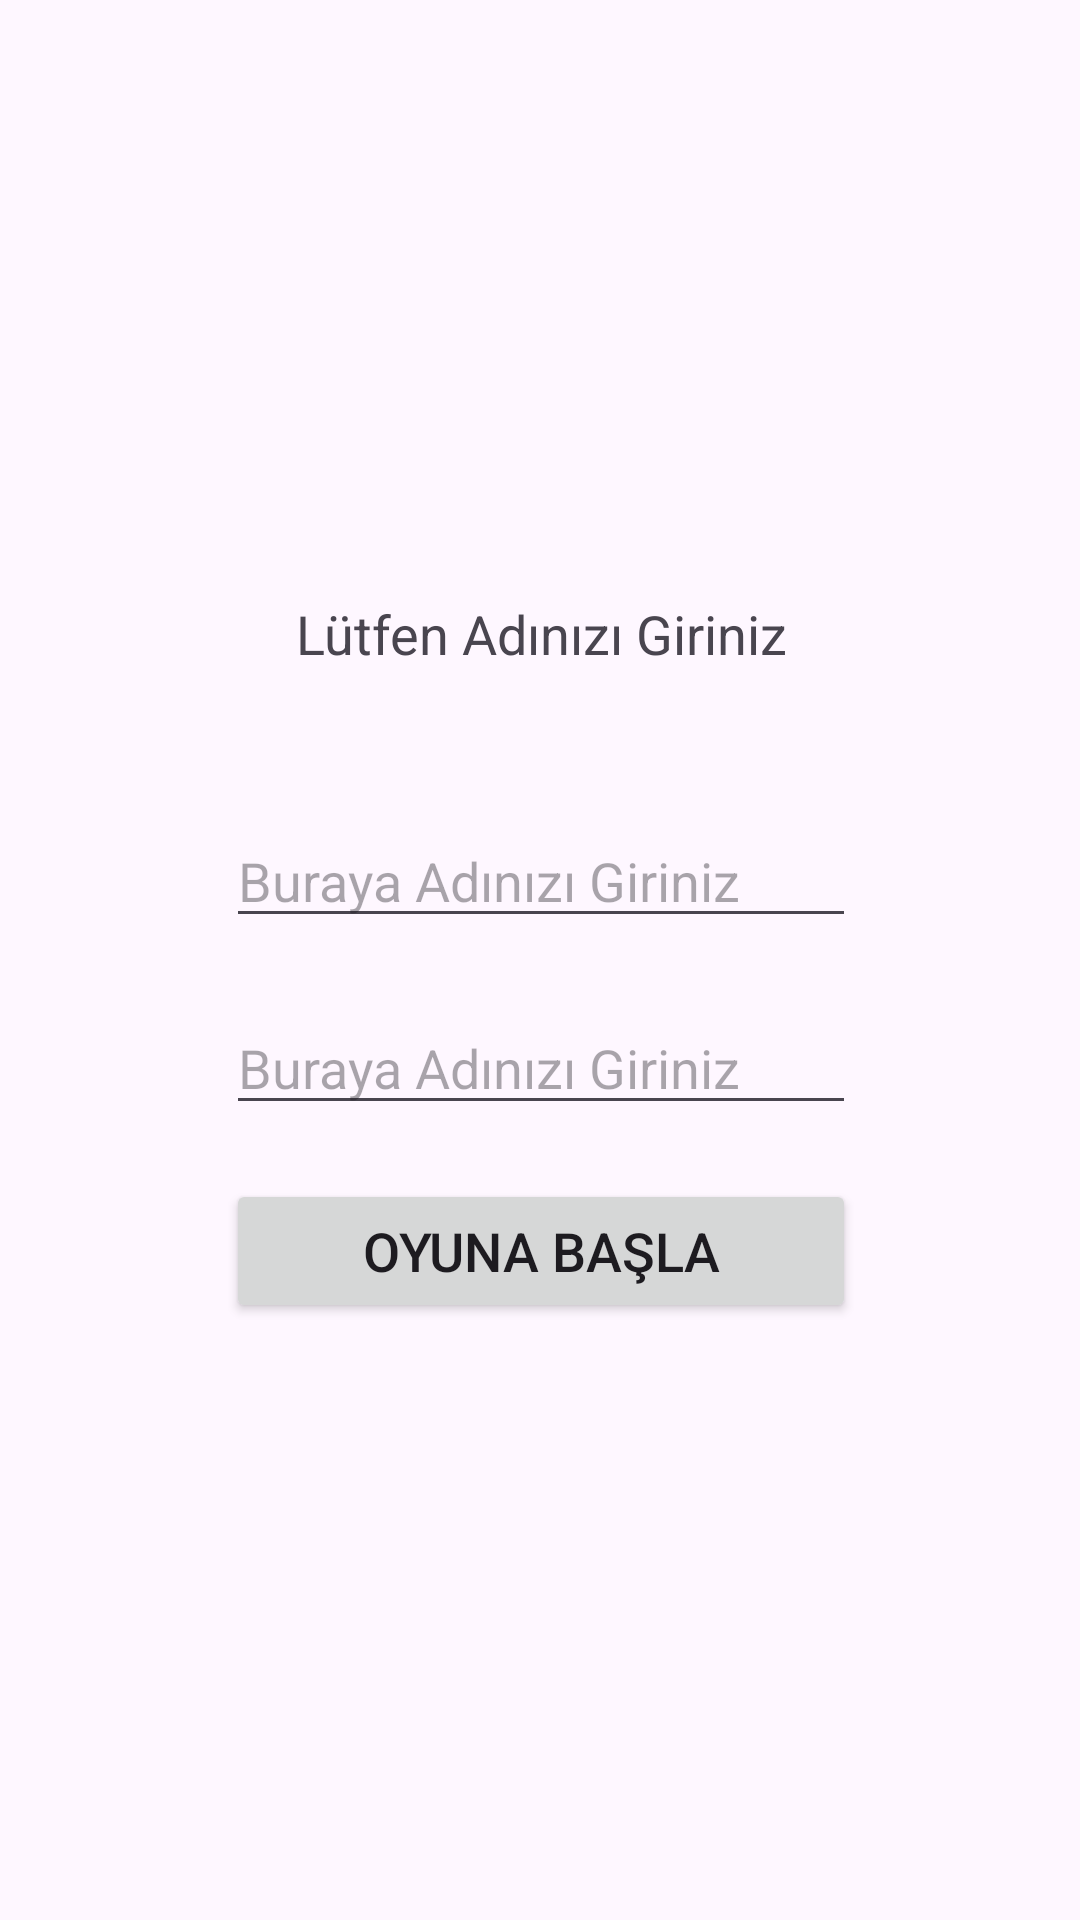

This screen was rendered from an Android layout file. Write that file and the resources it references.
<!-- AndroidManifest.xml: application theme Theme.BasicXoxGame -->
<!-- res/layout/fragment_start.xml -->
<?xml version="1.0" encoding="utf-8"?>
<layout
    xmlns:android="http://schemas.android.com/apk/res/android"
    xmlns:app="http://schemas.android.com/apk/res-auto"
    xmlns:tools="http://schemas.android.com/tools">

    <data>

    </data>

    <androidx.constraintlayout.widget.ConstraintLayout
        android:id="@+id/main"
        android:layout_width="match_parent"
        android:layout_height="match_parent"
        tools:context=".StartFragment">

        <Button
            android:id="@+id/btnStartGame"
            android:layout_width="0dp"
            android:layout_height="wrap_content"
            android:layout_marginTop="18dp"
            android:text="@string/startFragmentBtnStr"
            android:textSize="18sp"
            app:layout_constraintBottom_toBottomOf="parent"
            app:layout_constraintEnd_toEndOf="@+id/etName2"
            app:layout_constraintStart_toStartOf="@+id/etName2"
            app:layout_constraintTop_toBottomOf="@+id/etName2"
            app:layout_constraintVertical_bias="0.5" />

        <TextView
            android:id="@+id/tvStart"
            android:layout_width="0dp"
            android:layout_height="wrap_content"
            android:layout_marginBottom="48dp"
            android:text="@string/startFragmentTv"
            android:textAlignment="center"
            android:textSize="18sp"
            app:layout_constraintBottom_toTopOf="@+id/etName1"
            app:layout_constraintEnd_toEndOf="@+id/etName1"
            app:layout_constraintHorizontal_bias="0.0"
            app:layout_constraintStart_toStartOf="@+id/etName1"
            app:layout_constraintTop_toTopOf="parent"
            app:layout_constraintVertical_bias="0.5"
            app:layout_constraintVertical_chainStyle="packed" />

        <EditText
            android:id="@+id/etName1"
            android:layout_width="wrap_content"
            android:layout_height="wrap_content"
            android:ems="10"
            android:layout_marginBottom="16dp"
            android:hint="@string/startFragmentEt"
            android:inputType="text"
            android:textSize="18sp"
            app:layout_constraintBottom_toTopOf="@+id/etName2"
            app:layout_constraintEnd_toEndOf="parent"
            app:layout_constraintHorizontal_bias="0.502"
            app:layout_constraintStart_toStartOf="parent"
            app:layout_constraintTop_toBottomOf="@+id/tvStart"
            app:layout_constraintVertical_bias="0.5" />

        <EditText
            android:id="@+id/etName2"
            android:layout_width="wrap_content"
            android:layout_height="wrap_content"
            android:layout_marginTop="5dp"
            android:ems="10"
            android:hint="@string/startFragmentEt"
            android:inputType="text"
            android:textSize="18sp"
            app:layout_constraintBottom_toTopOf="@+id/btnStartGame"
            app:layout_constraintEnd_toEndOf="@+id/etName1"
            app:layout_constraintHorizontal_bias="0.0"
            app:layout_constraintStart_toStartOf="@+id/etName1"
            app:layout_constraintTop_toBottomOf="@+id/etName1"
            app:layout_constraintVertical_bias="0.5" />
    </androidx.constraintlayout.widget.ConstraintLayout>
</layout>
<!-- resources referenced by this layout -->
<resources>
  <string name="startFragmentBtnStr">Oyuna Başla</string>
  <string name="startFragmentEt">Buraya Adınızı Giriniz</string>
  <string name="startFragmentTv">Lütfen Adınızı Giriniz</string>
  <style name="Theme.BasicXoxGame" parent="Base.Theme.BasicXoxGame" />
  <style name="Base.Theme.BasicXoxGame" parent="Theme.Material3.DayNight.NoActionBar">
          
          
      </style>
</resources>
